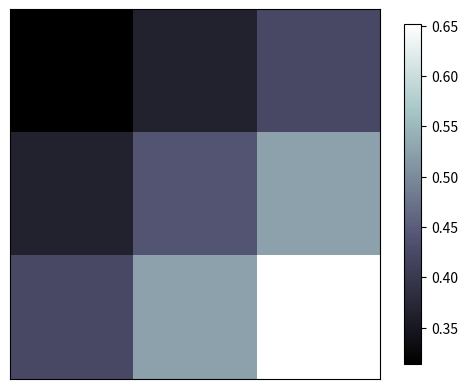

Python code for this plot:
import matplotlib.pyplot as plt
import numpy as np

a = np.array([0.313660827978, 0.365348418405, 0.423733120134,
              0.365348418405, 0.439599930621, 0.525083754405,
              0.423733120134, 0.525083754405, 0.651536351379]).reshape(3,3)

plt.imshow(a, interpolation='nearest', cmap='bone', origin='upper')

plt.colorbar(shrink=.92)

plt.xticks(())
plt.yticks(())
plt.show()
